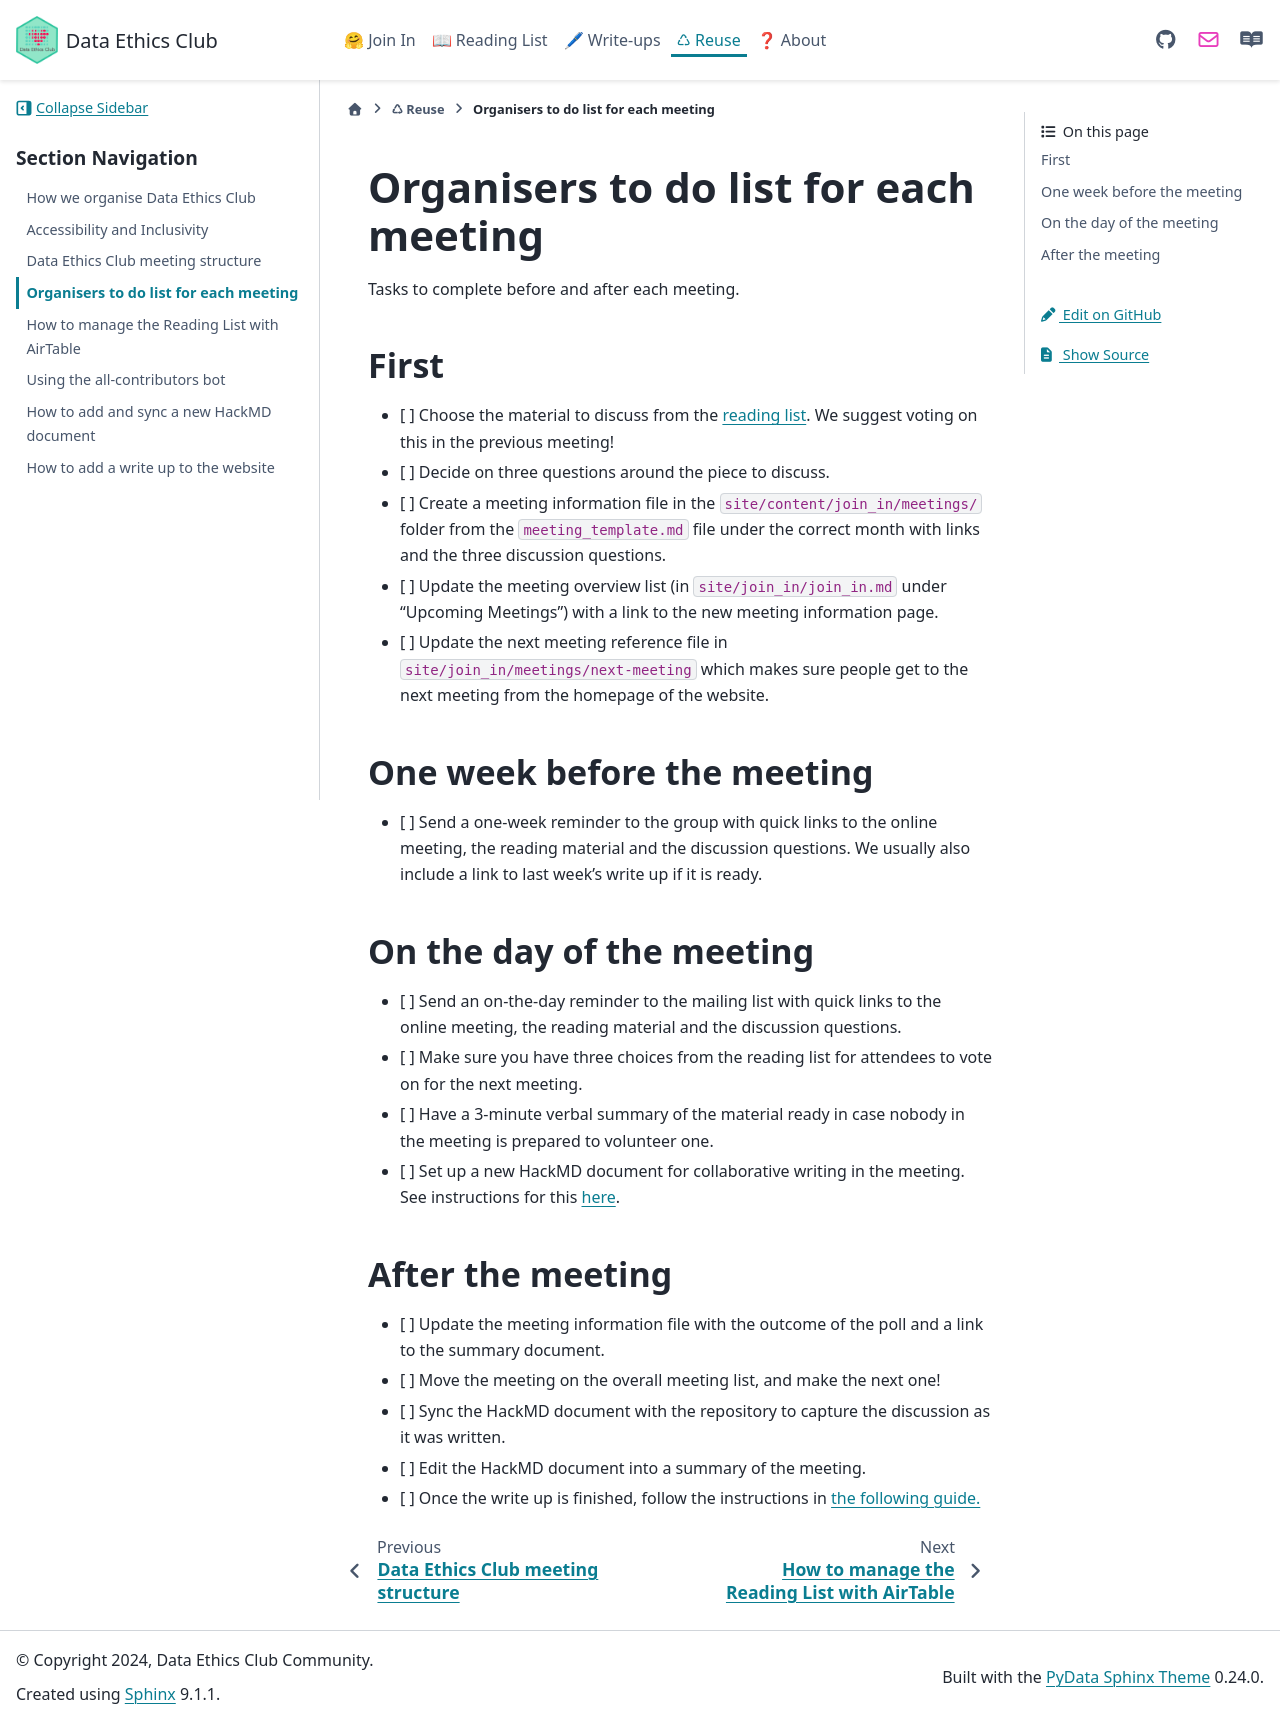

repository: very-good-science/data-ethics-club · page: how_to/meeting-todo-list.html · generator: sphinx

# Organisers to do list for each meeting

Tasks to complete before and after each meeting.

## First

- [ ] Choose the material to discuss from the [reading list](./../reading-list). We suggest voting on this in the previous meeting!  
- [ ] Decide on three questions around the piece to discuss.  
- [ ] Create a meeting information file in the `site/content/join_in/meetings/` folder from the `meeting_template.md` file under the correct month with links and the three discussion questions.
- [ ] Update the meeting overview list (in `site/join_in/join_in.md` under "Upcoming Meetings") with a link to the new meeting information page.
- [ ] Update the next meeting reference file in `site/join_in/meetings/next-meeting` which makes sure people get to the next meeting from the homepage of the website.

## One week before the meeting
- [ ] Send a one-week reminder to the group with quick links to the online meeting, the reading material and the discussion questions. We usually also include a link to last week's write up if it is ready.   

## On the day of the meeting
- [ ] Send an on-the-day reminder to the mailing list with quick links to the online meeting, the reading material and the discussion questions.  
- [ ] Make sure you have three choices from the reading list for attendees to vote on for the next meeting.
- [ ] Have a 3-minute verbal summary of the material ready in case nobody in the meeting is prepared to volunteer one.  
- [ ] Set up a new HackMD document for collaborative writing in the meeting. See instructions for this [here](./howto-sync-hackmd.md). 

## After the meeting  
- [ ] Update the meeting information file with the outcome of the poll and a link to the summary document.  
- [ ] Move the meeting on the overall meeting list, and make the next one!  
- [ ] Sync the HackMD document with the repository to capture the discussion as it was written. 
- [ ] Edit the HackMD document into a summary of the meeting. 
- [ ] Once the write up is finished, follow the instructions in [the following guide.](./howto-add-writeups.md)
